Run: headless pygame with SDL's dummy video driver; simulated clock (each Clock.tick advances the game by its frame time, no real sleeping); random seed 0; keys injected as events and as key.get_pressed() state; mouse plan: one left click at the window centre at the start of phase 2, then a move to the lower-right quarter at the start of phase 3.
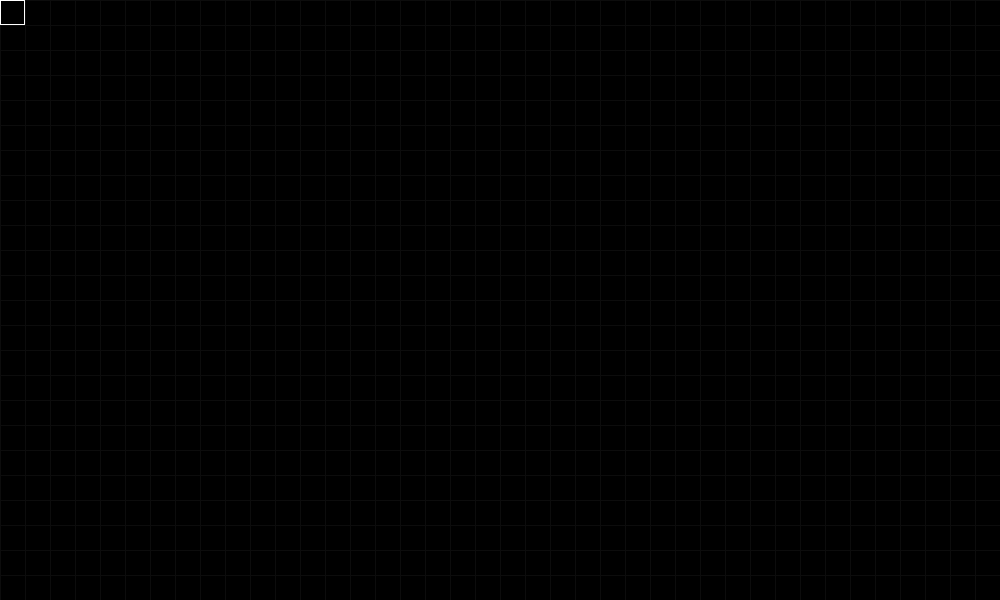
Frame 1 of 4 · flips 1–60 · no input
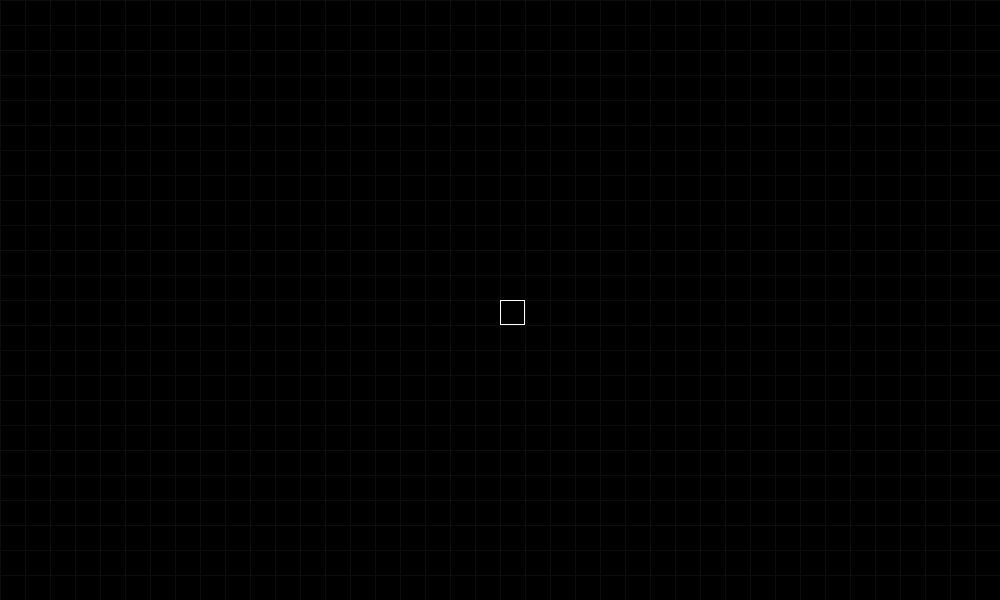
Frame 2 of 4 · flips 61–180 · clicked the window centre · tapped SPACE, RETURN · held RIGHT (→), D
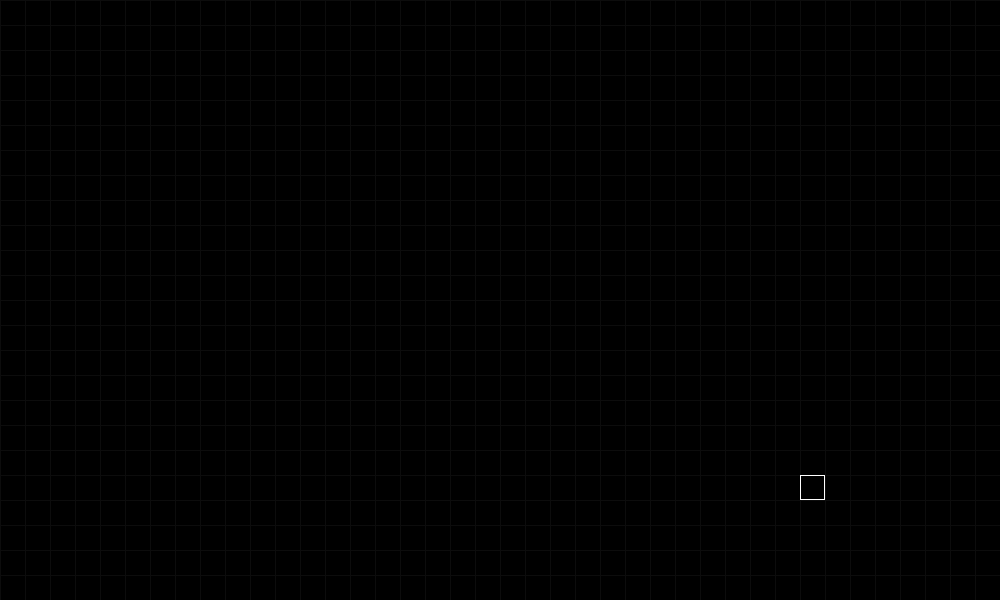
Frame 3 of 4 · flips 181–300 · moved the mouse to the lower-right quarter · held DOWN (↓), S
Frame 4 of 4 · flips 301–420 · held LEFT (←), A, UP (↑), W · screen unchanged from frame 3, image omitted

The pygame program that drew these frames:

import pygame, sys
pygame.init()
size=1000,600
sizeCube=25
screen=pygame.display.set_mode(size)
pygame.display.set_caption("Fuck You level editor")
level=[]
baldosaX=0
baldosaY=0
mouseX,mouseY=0,0

def drawLine(x,y,x2,y2):
    index=12
    pygame.draw.line(screen,(index,index,index),[x,y],[x2,y2],1)

def updateScreen():
    screen.fill((0,0,0))
    for y in range(int(size[1]/sizeCube)):
        y=y*sizeCube
        drawLine(0,y,size[0],y)

    for x in range(int(size[0]/sizeCube)):
        x=x*sizeCube
        drawLine(x,0,x,size[1])      

    #draw position mouse 
    x,y=int(mouseX/sizeCube)*sizeCube,int(mouseY/sizeCube)*sizeCube
    pygame.draw.rect(screen,(255,255,255),[x,y,sizeCube,sizeCube],1)


    pygame.display.flip() 


def createArrayMap():
    for y in range(int(size[1]/sizeCube)): 
        wall=[]
        for x in range(int(size[0]/sizeCube)):
            wall.append(0)
        level.append(wall)
createArrayMap() 



while True:
    for event in pygame.event.get():
        mouseX,mouseY=pygame.mouse.get_pos()
        if event.type==pygame.QUIT:
            pygame.quit()
        if event.type==pygame.KEYDOWN:
            if event.key==45:
                sizeCube-=25
            elif event.key==61:
                sizeCube+=25
            sizeCube=25 if sizeCube<=0 else sizeCube

        if event.type==pygame.MOUSEBUTTONDOWN:
            baldosaX,baldosaY=int(mouseX/sizeCube),int(mouseY/sizeCube)
        
    updateScreen()
